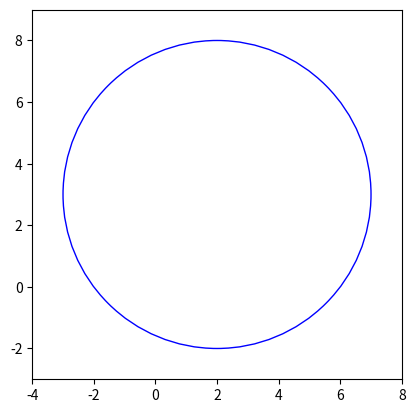

Generate this figure with matplotlib:
import matplotlib.pyplot as plt

# Definir centro y radio
centro = (2, 3)
radio = 5

# Crear la figura y los ejes
fig, ax = plt.subplots()

# Crear el círculo
circulo = plt.Circle(centro, radio, color='b', fill=False)

# Agregar el círculo al gráfico
ax.add_patch(circulo)

# Configurar límites del gráfico
ax.set_xlim(centro[0] - radio - 1, centro[0] + radio + 1)
ax.set_ylim(centro[1] - radio - 1, centro[1] + radio + 1)

# Mostrar ejes en la misma escala
ax.set_aspect('equal')

# Mostrar el gráfico
plt.show()